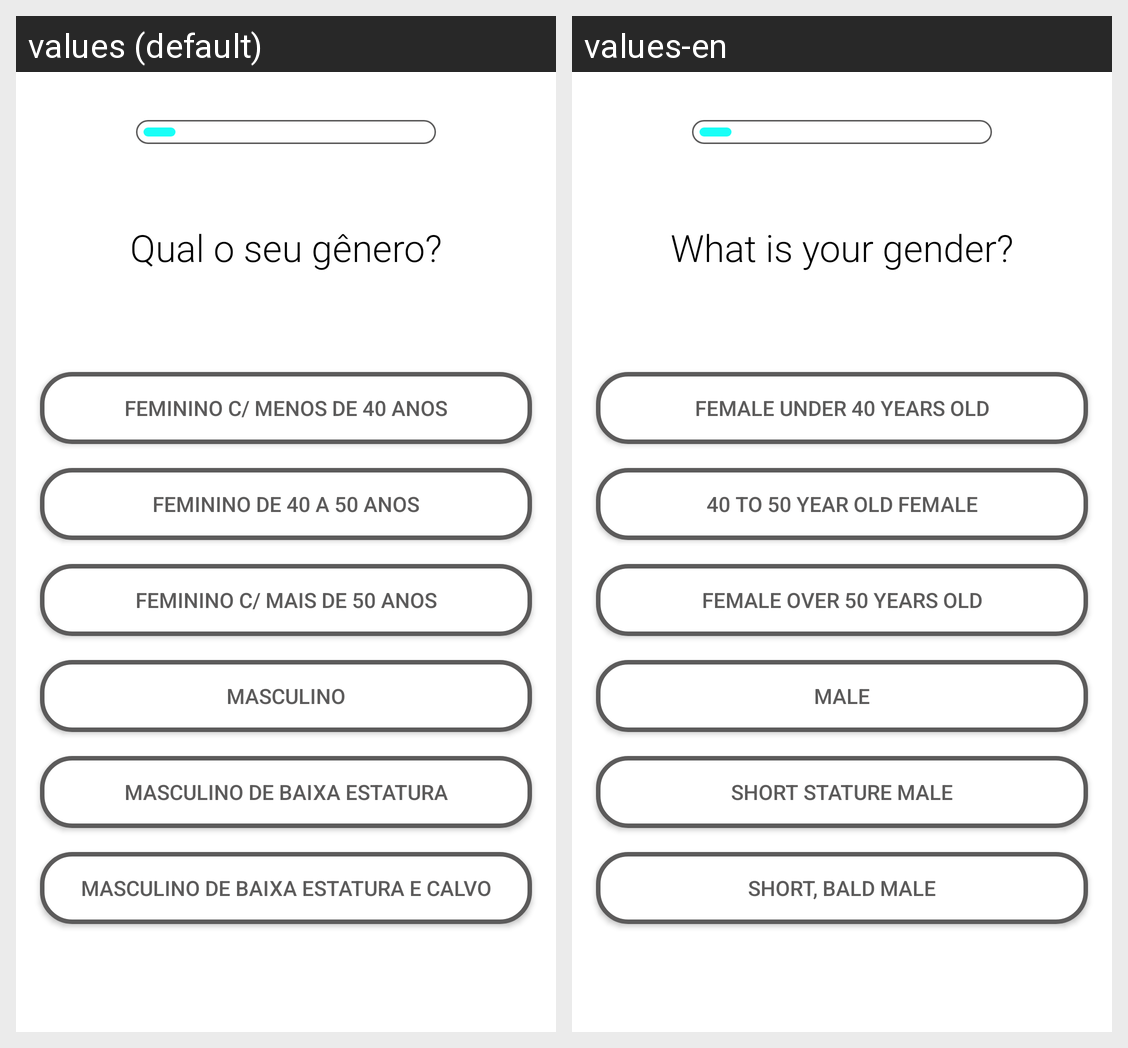

Here is an Android app screen in its default locale and in the app's own translations. Write out the translated-string differences for the strings that appear on this screen.
Android screen res/layout/activity_main.xml rendered under 2 locales, left to right: values (default), values-en. Device: Nexus 5 (rendered at 1080×1920; each locale shown at half size, 540×960, under a caption strip naming it); theme Theme.CardiacRiskAssessment.
Strings drawn on this screen, with the default value and each locale's value (text and hints the layout hard-codes, and strings that could not be matched under every locale, appear in the picture but are not listed):

questionGender
  values: Qual o seu gênero?
  values-en: What is your gender?

genderAnswer1
  values: Feminino c/ menos de 40 anos
  values-en: Female under 40 years old

genderAnswer6
  values: Masculino de baixa estatura e calvo
  values-en: Short, bald male

genderAnswer4
  values: Masculino
  values-en: Male

genderAnswer5
  values: Masculino de baixa estatura
  values-en: Short stature male

genderAnswer2
  values: Feminino de 40 a 50 anos
  values-en: 40 to 50 year old female

genderAnswer3
  values: Feminino c/ mais de 50 anos
  values-en: Female over 50 years old
